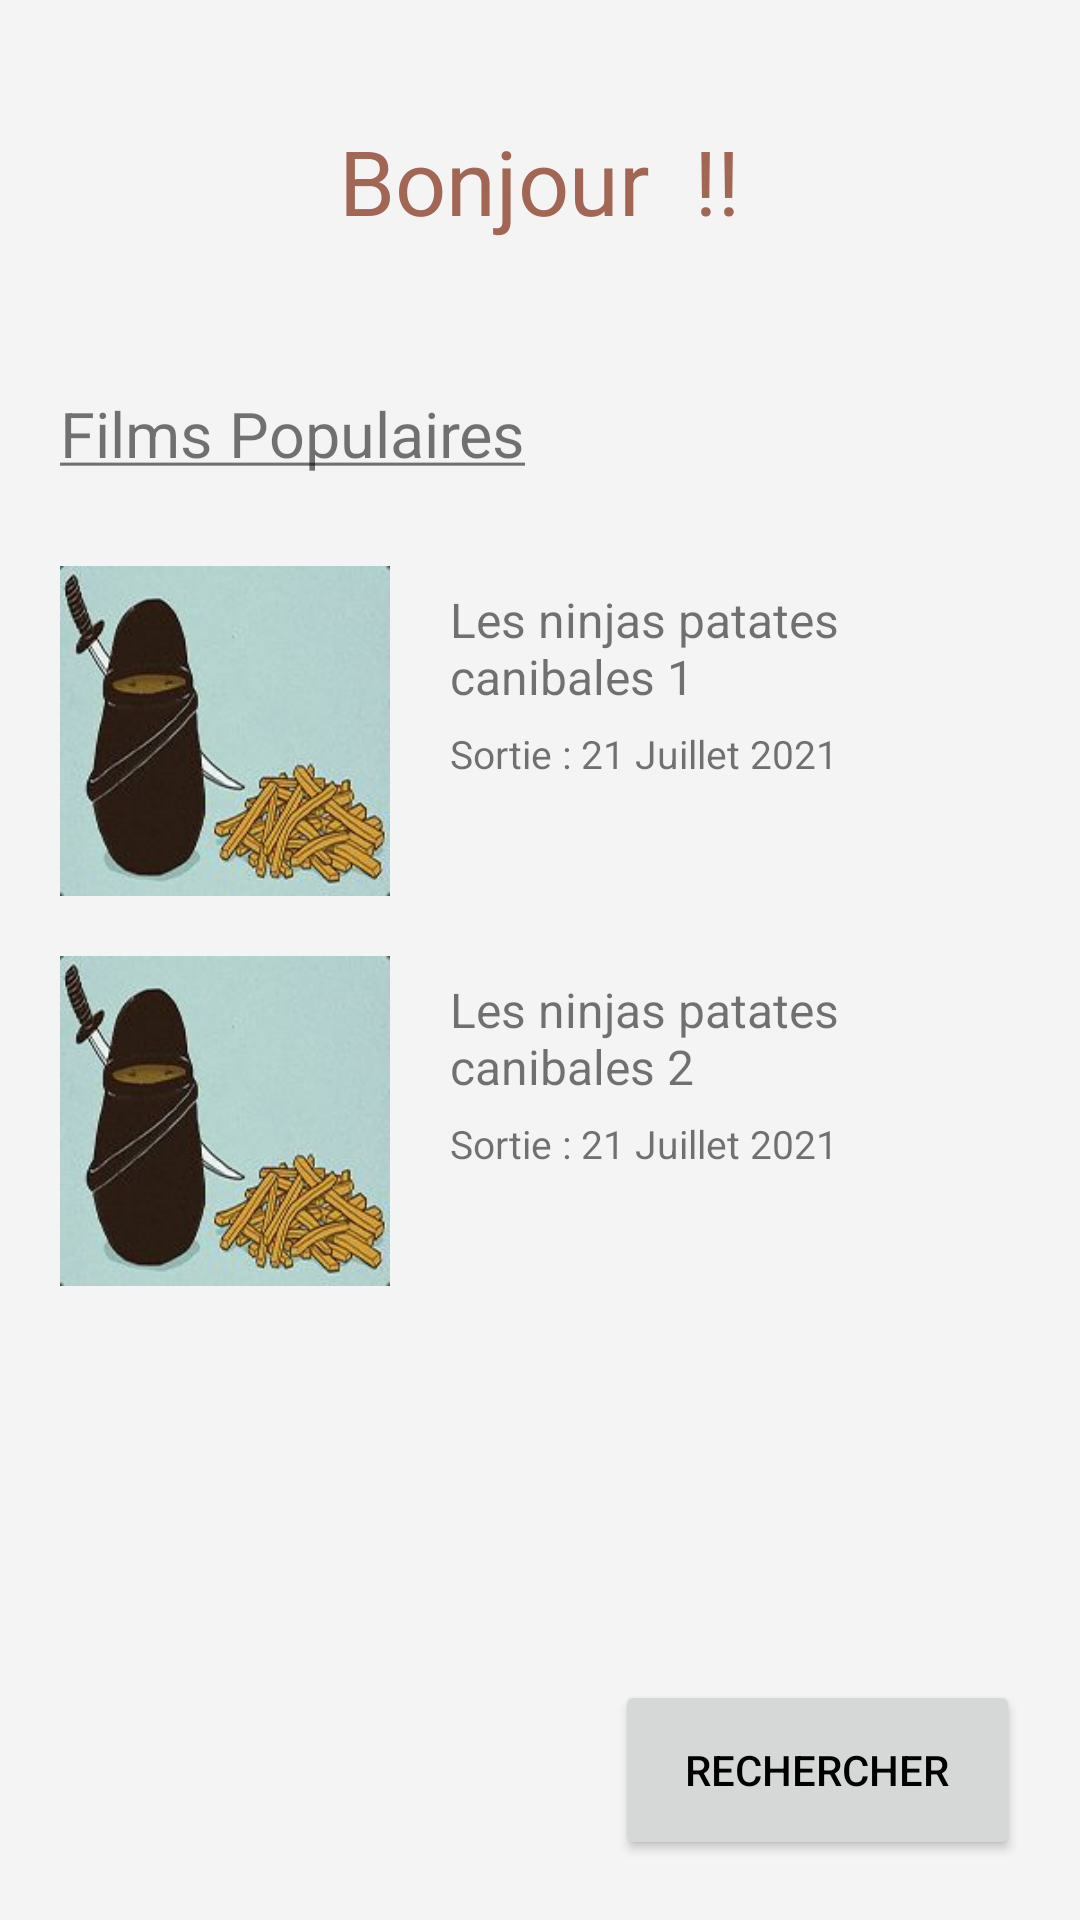

The Android layout XML behind this screen, and the referenced resources:
<!-- AndroidManifest.xml: application theme Theme.MovieSuperDupperApp -->
<!-- res/layout/activity_main.xml -->
<?xml version="1.0" encoding="utf-8"?>
<ScrollView xmlns:android="http://schemas.android.com/apk/res/android"
    xmlns:tools="http://schemas.android.com/tools"
    tools:context=".MainActivity"
    android:layout_width="match_parent"
    android:layout_height="match_parent"

    android:fillViewport="true">

    <RelativeLayout
            android:layout_height="match_parent"
            android:layout_width="match_parent"
            android:background="@color/mainBgColor"
            android:padding="20dp">

        <LinearLayout
            android:layout_width="match_parent"
            android:layout_height="wrap_content"
            android:orientation="horizontal"
            android:layout_marginTop="20dp"
            android:id="@+id/main_title"
            android:paddingBottom="50dp"
            android:gravity="center"
            >
            <TextView
                android:layout_width="wrap_content"
                android:layout_height="wrap_content"
                android:text="@string/bonjour"
                android:textSize="@dimen/text_title_fz"
                android:textColor="@color/gold"
                />
            <TextView
                android:layout_width="wrap_content"
                android:layout_height="wrap_content"
                android:textSize="@dimen/text_title_fz"
                android:textColor="@color/gold"
                android:id="@+id/text_view_firstname"
                />
            <TextView
                android:layout_width="wrap_content"
                android:layout_height="wrap_content"
                android:text="@string/exclamation"
                android:textSize="@dimen/text_title_fz"
                android:textColor="@color/gold"
                />
        </LinearLayout>

        <LinearLayout
            android:layout_width="match_parent"
            android:layout_height="wrap_content"
            android:orientation="vertical"
            android:layout_below="@id/main_title"
            android:id="@+id/main_movie_list"
            >

            <TextView
                android:layout_width="wrap_content"
                android:layout_height="wrap_content"
                android:text="@string/films_populaires"
                android:textSize="@dimen/h2_fz"
                android:layout_marginBottom="10dp"
                />

            <LinearLayout
                android:layout_width="match_parent"
                android:layout_height="wrap_content"
                android:orientation="horizontal"
                android:layout_marginTop="20dp"
                android:onClick="onClickMovie"
                android:tag="1"
                >

                <ImageView
                    android:layout_width="@dimen/thumbnail_side"
                    android:layout_height="@dimen/thumbnail_side"
                    android:src="@drawable/ninja_patate"
                    >

                </ImageView>

                <LinearLayout
                    android:layout_width="match_parent"
                    android:layout_height="wrap_content"
                    android:orientation="vertical"
                    android:layout_marginTop="7dp"
                    android:layout_marginLeft="20dp"
                    android:layout_marginStart="20dp">
                    <TextView
                        android:layout_width="wrap_content"
                        android:layout_height="wrap_content"
                        android:text="@string/title_movie_1"
                        android:textSize="@dimen/h3_fz"
                        />
                    <TextView
                        android:layout_width="wrap_content"
                        android:layout_height="wrap_content"
                        android:text="Sortie : 21 Juillet 2021"
                        android:textSize="@dimen/h4_fz"
                        android:layout_marginTop="6dp"
                        />
                </LinearLayout>
            </LinearLayout>


            <LinearLayout
                android:layout_width="match_parent"
                android:layout_height="wrap_content"
                android:orientation="horizontal"
                android:layout_marginTop="20dp"
                android:onClick="onClickMovie"
                android:tag="2"
                >

                <ImageView
                    android:layout_width="@dimen/thumbnail_side"
                    android:layout_height="@dimen/thumbnail_side"
                    android:src="@drawable/ninja_patate"
                    >

                </ImageView>

                <LinearLayout
                    android:layout_width="match_parent"
                    android:layout_height="wrap_content"
                    android:orientation="vertical"
                    android:layout_marginTop="7dp"
                    android:layout_marginLeft="20dp"
                    android:layout_marginStart="20dp">
                    <TextView
                        android:layout_width="wrap_content"
                        android:layout_height="wrap_content"
                        android:text="@string/title_movie_2"
                        android:textSize="@dimen/h3_fz"
                        android:id="@+id/movie_title"
                        />
                    <TextView
                        android:layout_width="wrap_content"
                        android:layout_height="wrap_content"
                        android:text="Sortie : 21 Juillet 2021"
                        android:textSize="@dimen/h4_fz"
                        android:layout_marginTop="6dp"
                        />
                </LinearLayout>

            </LinearLayout>
        </LinearLayout>

        <FrameLayout
            android:layout_width="match_parent"
            android:layout_height="match_parent">

            <Button
                android:layout_width="135dp"
                android:layout_height="60dp"
                android:text="@string/recherche"
                android:textColor="@color/black"
                android:layout_gravity="bottom|end"
                android:backgroundTint="@color/button_default"
                android:id="@+id/button_main_view_search_movies"/>

        </FrameLayout>


    </RelativeLayout>

</ScrollView>
<!-- resources referenced by this layout -->
<resources>
  <color name="black">#FF000000</color>
  <color name="button_default">#D6D7D7</color>
  <color name="gold">#A26654</color>
  <color name="mainBgColor">#F4F4F4</color>
  <dimen name="h2_fz">21sp</dimen>
  <dimen name="h3_fz">16sp</dimen>
  <dimen name="h4_fz">13sp</dimen>
  <dimen name="text_title_fz">30sp</dimen>
  <dimen name="thumbnail_side">110dp</dimen>
  <!-- drawable ninja_patate: jpg bitmap (drawable, 8312 bytes) -->
  <string name="bonjour">Bonjour\u0020</string>
  <string name="exclamation">\u0020!!</string>
  <string name="films_populaires"><u>Films Populaires</u></string>
  <string name="recherche">Rechercher</string>
  <string name="title_movie_1">Les ninjas patates canibales 1</string>
  <string name="title_movie_2">Les ninjas patates canibales 2</string>
  <style name="Theme.MovieSuperDupperApp" parent="Theme.MaterialComponents.DayNight.DarkActionBar">
          
          <item name="colorPrimary">@color/purple_500</item>
          <item name="colorPrimaryVariant">@color/purple_700</item>
          <item name="colorOnPrimary">@color/white</item>
          
          <item name="colorSecondary">@color/teal_200</item>
          <item name="colorSecondaryVariant">@color/teal_700</item>
          <item name="colorOnSecondary">@color/black</item>
          
          <item name="android:statusBarColor" tools:targetApi="l">?attr/colorPrimaryVariant</item>
          
      </style>
  <color name="purple_500">#FF6200EE</color>
  <color name="purple_700">#FF3700B3</color>
  <color name="white">#FFFFFFFF</color>
  <color name="teal_200">#FF03DAC5</color>
  <color name="teal_700">#FF018786</color>
</resources>
